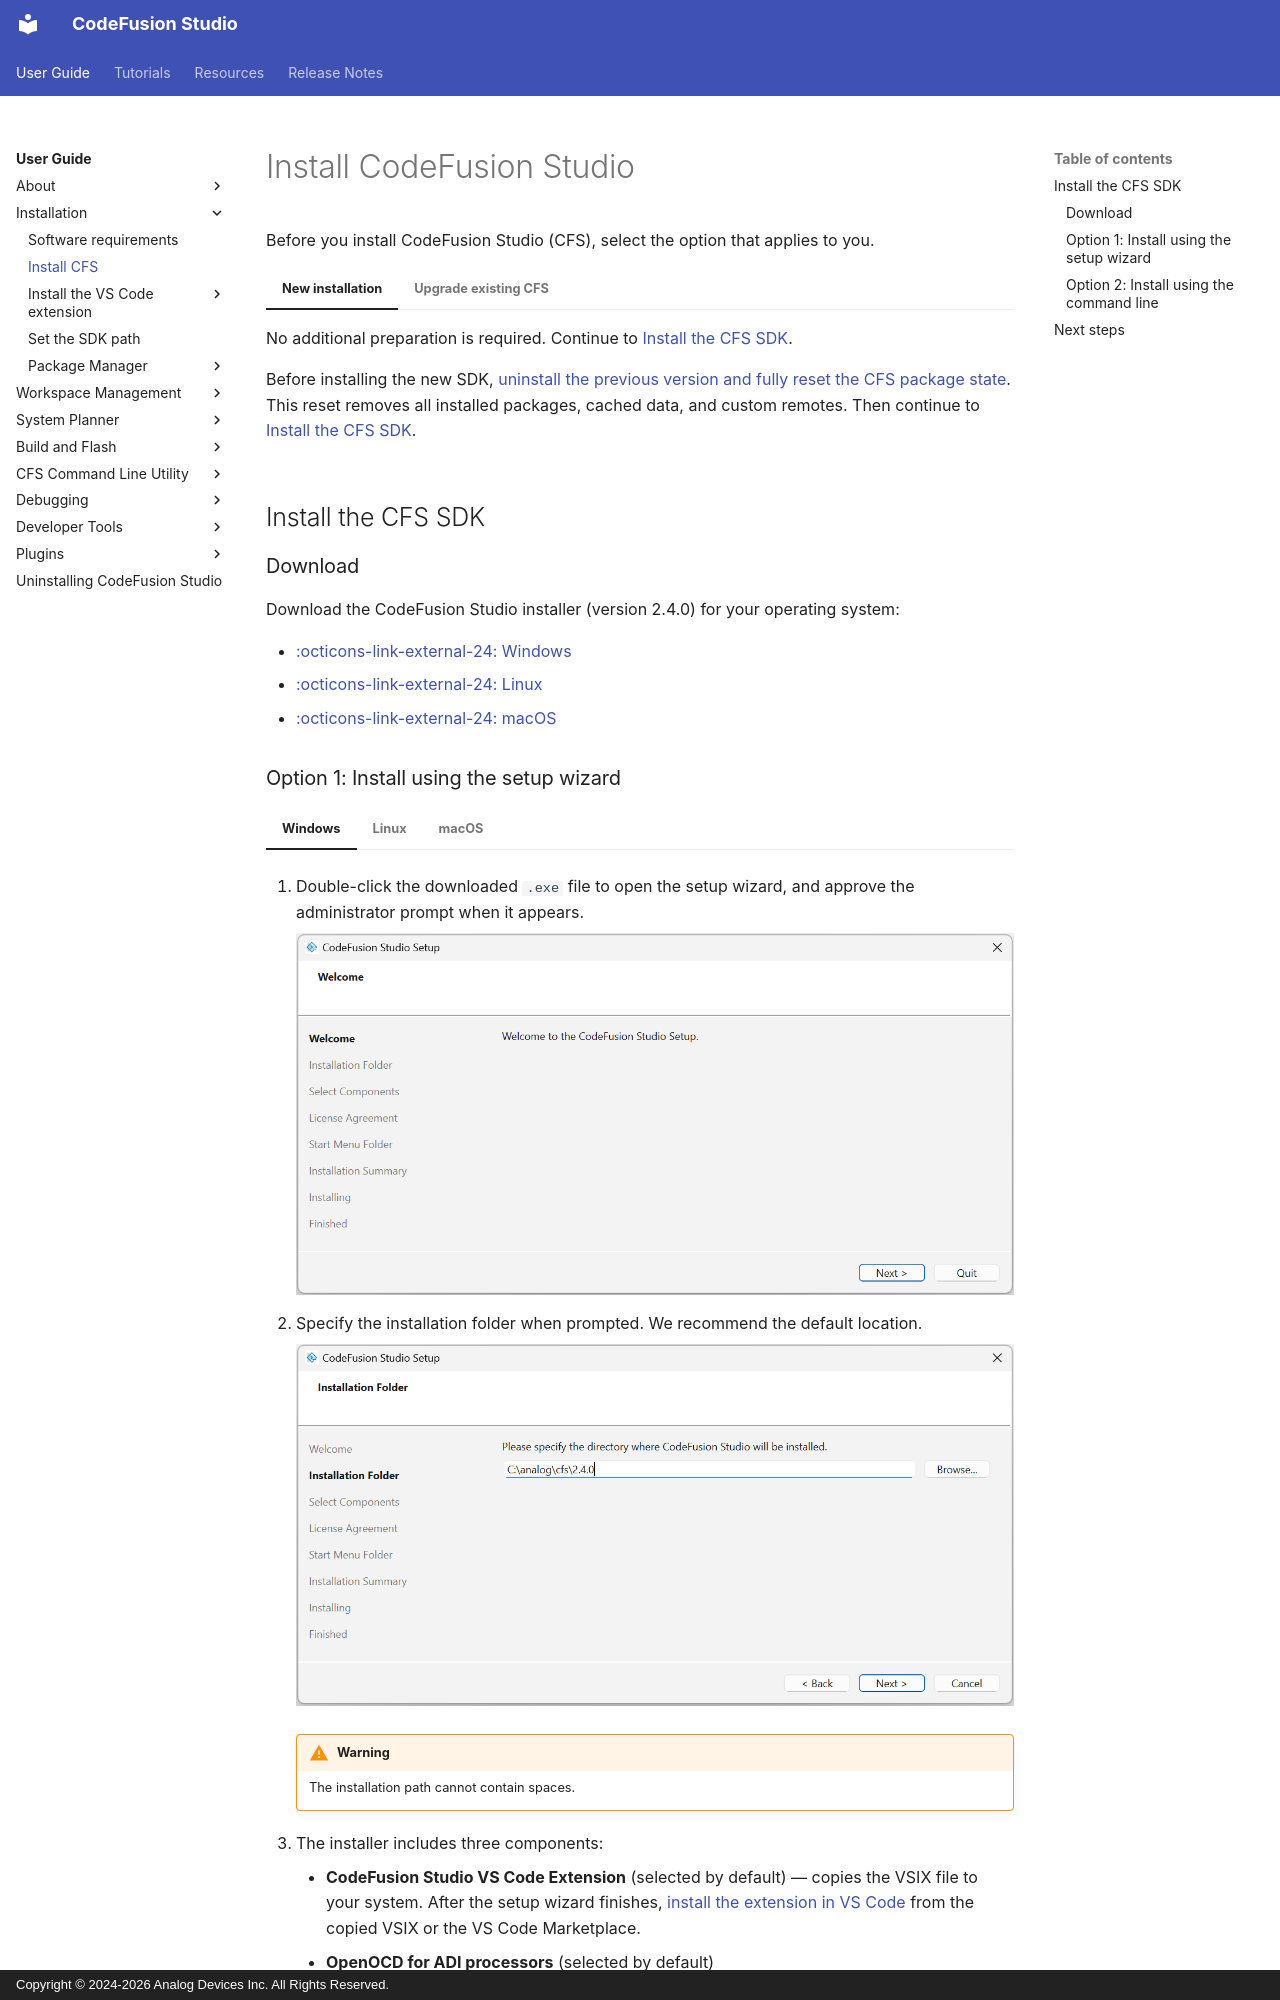

repository: analogdevicesinc/codefusion-studio · page: user-guide/installation/install-cfs/index.html · generator: mkdocs · copyright: Copyright © 2024-2026 Analog Devices Inc. All Rights Reserved.

---
description: Download and installation instructions for CodeFusion Studio
author: Analog Devices
date: 2026-09-09
---

# Install CodeFusion Studio

Before you install CodeFusion Studio (CFS), select the option that applies to you.

=== "New installation"

    No additional preparation is required. Continue to [Install the CFS SDK](#install-the-cfs-sdk).

=== "Upgrade existing CFS"

    Before installing the new SDK, [uninstall the previous version and fully reset the CFS package state](../uninstall/uninstall-cfs.md). This reset removes all installed packages, cached data, and custom remotes. Then continue to [Install the CFS SDK](#install-the-cfs-sdk).

## Install the CFS SDK

### Download

Download the CodeFusion Studio installer (version 2.4.0) for your operating system:

- [:octicons-link-external-24: Windows](https://download.analog.com/codefusion-studio/2.4.0/CodeFusionStudio_2.4.0.exe){:target="_blank"}
- [:octicons-link-external-24: Linux](https://download.analog.com/codefusion-studio/2.4.0/CodeFusionStudio_2.4.0.run){:target="_blank"}
- [:octicons-link-external-24: macOS](https://download.analog.com/codefusion-studio/2.4.0/CodeFusionStudio_2.4.0.dmg){:target="_blank"}
